Run: headless pygame with SDL's dummy video driver; simulated clock (each Clock.tick advances the game by its frame time, no real sleeping); random seed 0; keys injected as events and as key.get_pressed() state; no mouse input.
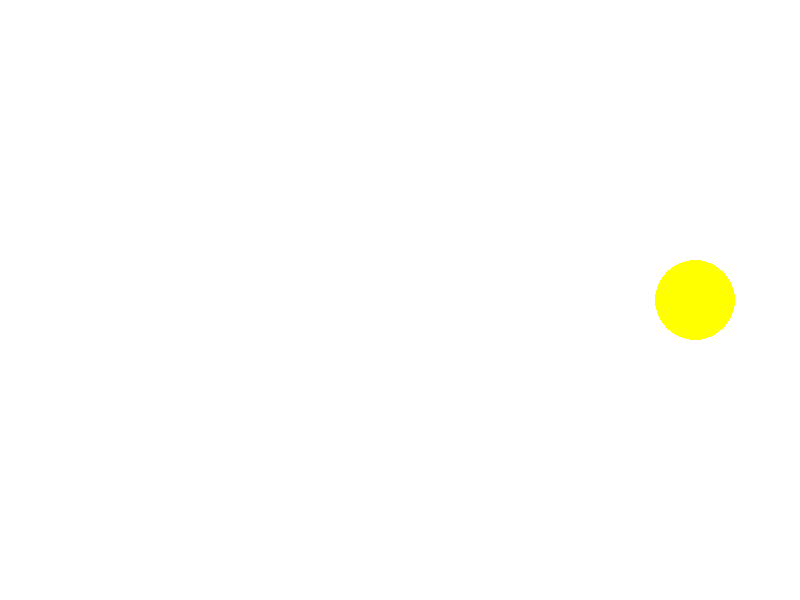
Frame 1 of 4 · flips 1–60 · no input
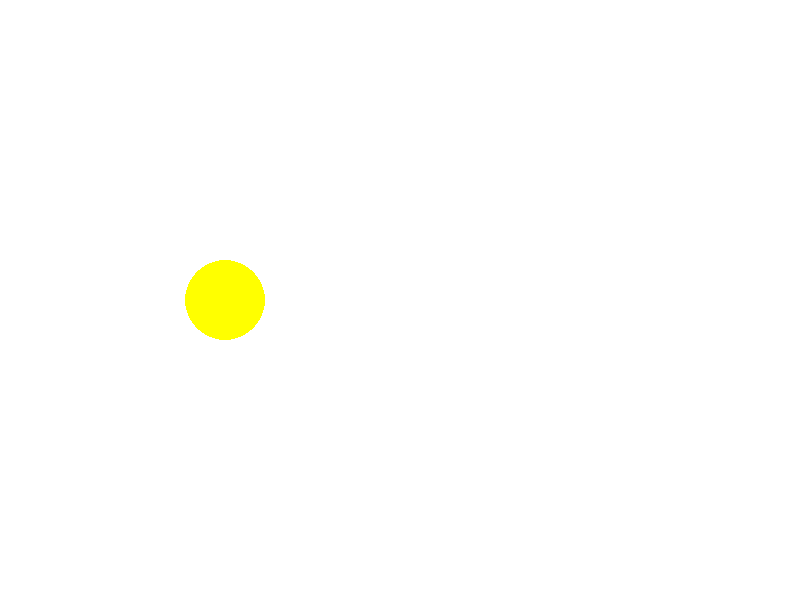
Frame 2 of 4 · flips 61–180 · tapped SPACE, RETURN · held RIGHT (→), D
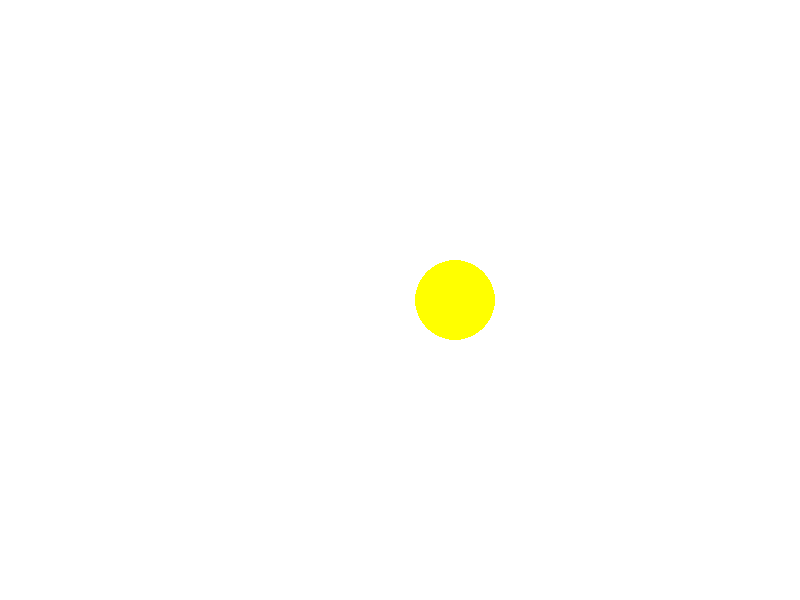
Frame 3 of 4 · flips 181–300 · held DOWN (↓), S
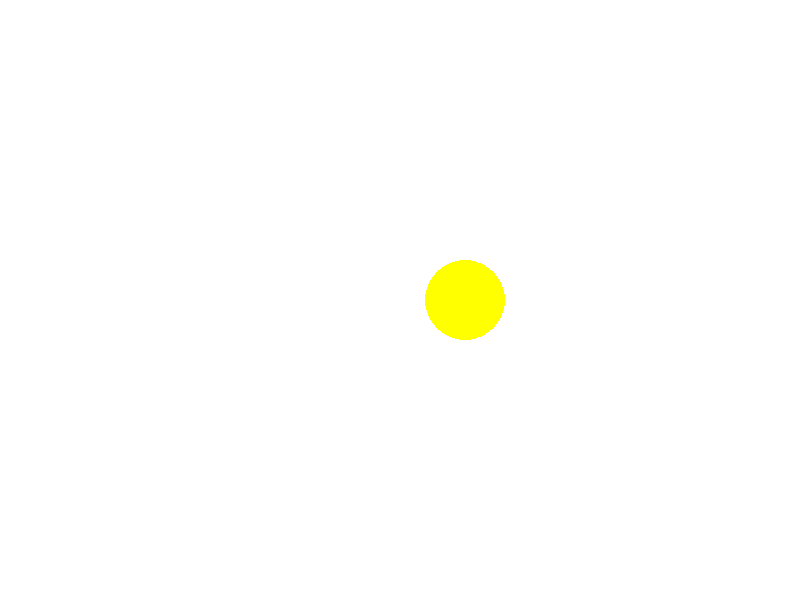
Frame 4 of 4 · flips 301–420 · held LEFT (←), A, UP (↑), W

The pygame program that drew these frames:

# 교수님이 만들어 주신 원 좌우로 움직이기
import pygame
import random

pygame.init()
screen = pygame.display.set_mode((800, 600))

x = screen.get_width()/2
y = screen.get_height()/2
radius = 40

speed = 5

clock = pygame.time.Clock()

running = True
while running:
    for event in pygame.event.get():     
        # 사용자가 x 버튼을 누르면 게임이 종료
        if event.type == pygame.QUIT:
            running = False
    
    screen.fill((255, 255, 255)) # 배경을 흰색으로 설정
    
    # 원 그리기
    pygame.draw.circle(screen, (255, 255, 0), (x, y), radius)
    
    # 원의 x좌표를 + 방향으로 움직이게 함
    x += speed
    
    # 만약, 원의 테두리가 오른쪽 화면의 테두리(799, 0) 또는 그 반대(-799, 0)에 닿았다면,
    if x + radius >= screen.get_width() or x - radius <= 0:
        # 
        speed = -speed
       
    pygame.display.flip()
    
    clock.tick(60) # delay
    
pygame.quit()
